Run: headless pygame with SDL's dummy video driver; simulated clock (each Clock.tick advances the game by its frame time, no real sleeping); random seed 0; keys injected as events and as key.get_pressed() state; no mouse input.
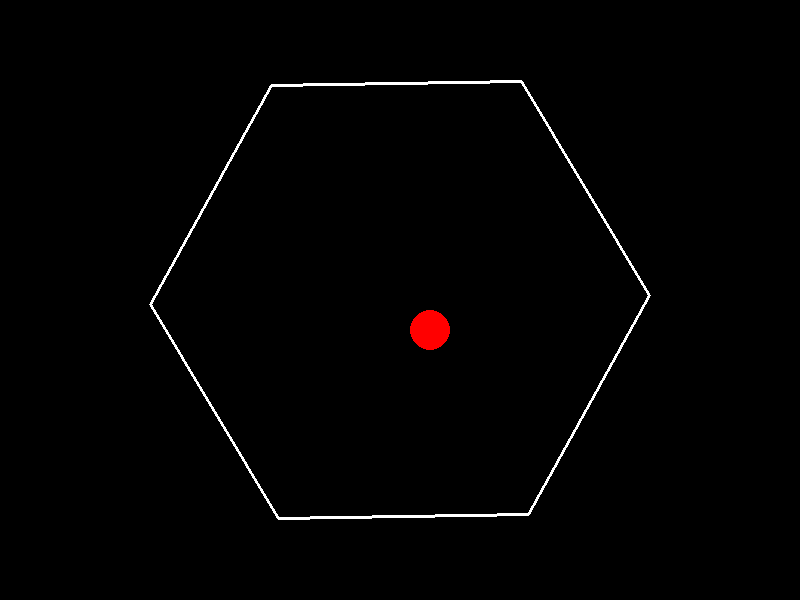
Frame 1 of 4 · flips 1–60 · no input
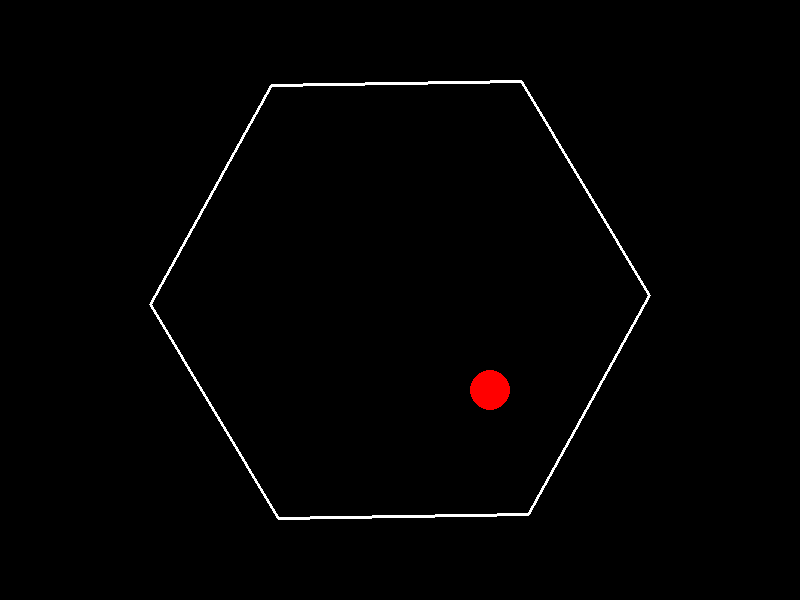
Frame 2 of 4 · flips 61–180 · tapped SPACE, RETURN · held RIGHT (→), D
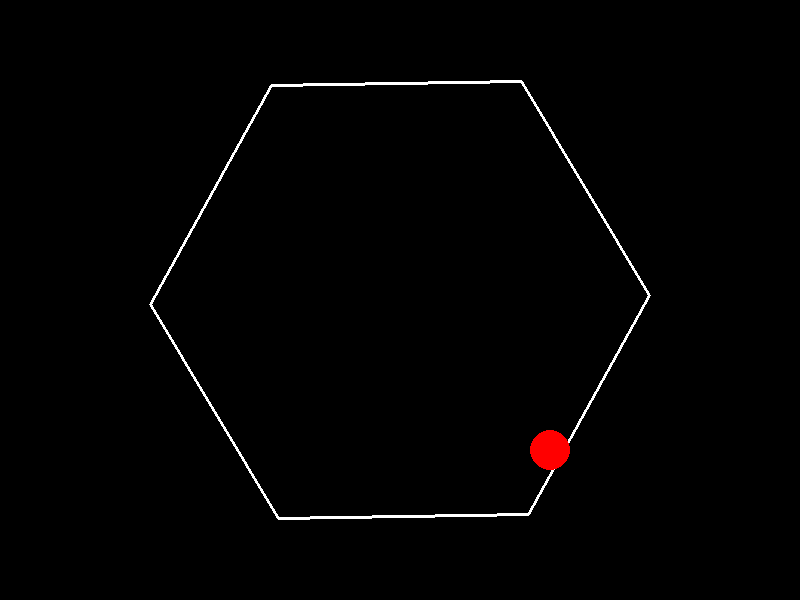
Frame 3 of 4 · flips 181–300 · held DOWN (↓), S
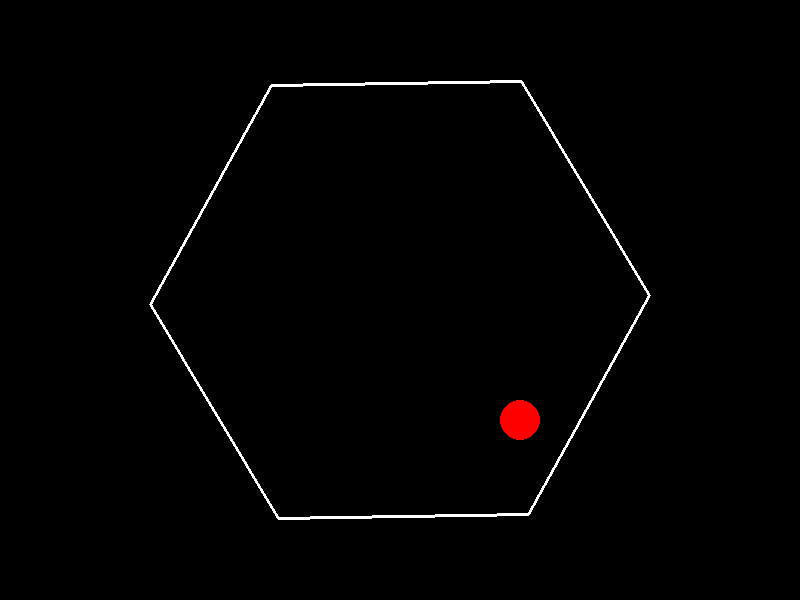
Frame 4 of 4 · flips 301–420 · held LEFT (←), A, UP (↑), W

The pygame program that drew these frames:

import pygame
import math

# Initialize pygame
pygame.init()

# Set the screen size
WIDTH, HEIGHT = 800, 600
screen = pygame.display.set_mode((WIDTH, HEIGHT))
pygame.display.set_caption("Hexagon Ball Bounce")

# Colors
WHITE = (255, 255, 255)
BLACK = (0, 0, 0)
RED = (255, 0, 0)

# FPS
FPS = 60
clock = pygame.time.Clock()

# Hexagon parameters
HEX_RADIUS = 250  # Distance from center to a corner
CENTER = (WIDTH // 2, HEIGHT // 2)

# Ball parameters
BALL_RADIUS = 20
ball_pos = [WIDTH // 2, HEIGHT // 2]
ball_velocity = [5, 5]

# Function to draw rotating hexagon
def draw_hexagon(angle):
    points = []
    for i in range(6):
        x = CENTER[0] + HEX_RADIUS * math.cos(math.radians(i * 60 + angle))
        y = CENTER[1] + HEX_RADIUS * math.sin(math.radians(i * 60 + angle))
        points.append((x, y))
    pygame.draw.polygon(screen, WHITE, points, 3)

# Function to handle ball bouncing inside the hexagon
def ball_bounce():
    global ball_pos, ball_velocity

    # Ball movement
    ball_pos[0] += ball_velocity[0]
    ball_pos[1] += ball_velocity[1]

    # Check collision with hexagon walls
    distance_from_center = math.sqrt((ball_pos[0] - CENTER[0]) ** 2 + (ball_pos[1] - CENTER[1]) ** 2)
    if distance_from_center + BALL_RADIUS > HEX_RADIUS:
        # Reflect the velocity (bouncing effect)
        normal_angle = math.atan2(ball_pos[1] - CENTER[1], ball_pos[0] - CENTER[0])
        ball_velocity[0] = -ball_velocity[0]
        ball_velocity[1] = -ball_velocity[1]

    # Keep ball inside the screen
    if ball_pos[0] - BALL_RADIUS < 0 or ball_pos[0] + BALL_RADIUS > WIDTH:
        ball_velocity[0] = -ball_velocity[0]
    if ball_pos[1] - BALL_RADIUS < 0 or ball_pos[1] + BALL_RADIUS > HEIGHT:
        ball_velocity[1] = -ball_velocity[1]

# Main loop
angle = 0
running = True
while running:
    screen.fill(BLACK)
    
    # Draw rotating hexagon
    draw_hexagon(angle)
    
    # Update ball position and handle bouncing
    ball_bounce()
    
    # Draw the ball
    pygame.draw.circle(screen, RED, (int(ball_pos[0]), int(ball_pos[1])), BALL_RADIUS)
    
    # Event handling
    for event in pygame.event.get():
        if event.type == pygame.QUIT:
            running = False
    
    # Update the angle to rotate the hexagon
    angle += 1  # Speed of rotation

    pygame.display.flip()
    clock.tick(FPS)

pygame.quit()
